Dataset: dataset (GitHub, SachinSB06/UAQE). Classes: solder bridge, clean - no defect, cmp, crack, open solder joint, solder particle, via defect.

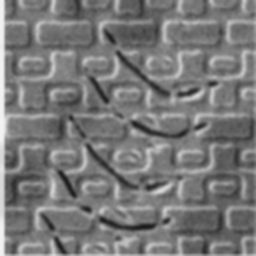
Label: cmp

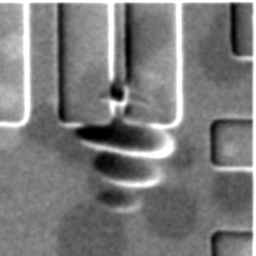
Label: cmp

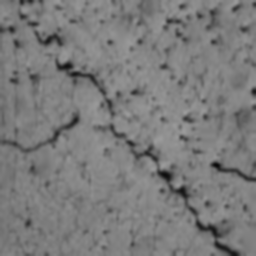
Label: crack

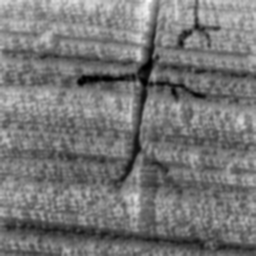
Label: crack

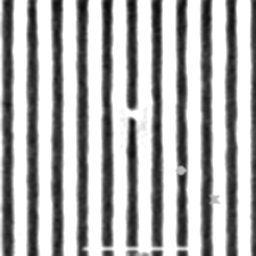
Label: solder bridge

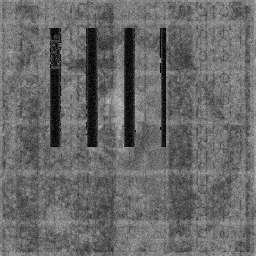
Label: solder particle
